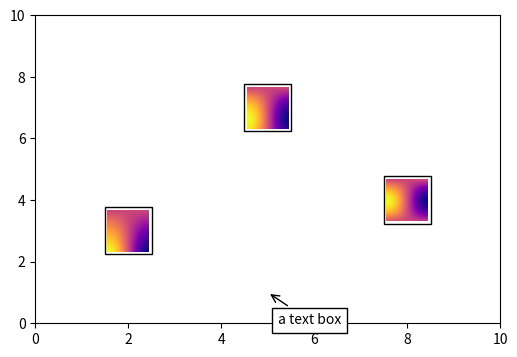

The matplotlib source for this figure:
# Put small images (thumbnails) at data points with OffsetImage and AnnotationBbox.
import numpy as np
import matplotlib.pyplot as plt
from matplotlib.offsetbox import OffsetImage, AnnotationBbox, TextArea

fig, ax = plt.subplots(figsize=(6, 4))
ax.plot([0, 10], [0, 10], alpha=0)
for k, (x, y) in enumerate([(2, 3), (5, 7), (8, 4)]):
    thumb = np.outer(np.sin(np.linspace(0, k + 1, 20)), np.cos(np.linspace(0, 3, 20)))
    ab = AnnotationBbox(OffsetImage(thumb, zoom=1.5, cmap="plasma"), (x, y), frameon=True, pad=0.2)
    ax.add_artist(ab)
ax.add_artist(AnnotationBbox(TextArea("a text box"), (5, 1), xybox=(30, -20), boxcoords="offset points",
                             arrowprops=dict(arrowstyle="->")))
ax.set_xlim(0, 10)
ax.set_ylim(0, 10)
print(len(ax.artists))
fig.savefig("thumbnails.png")
